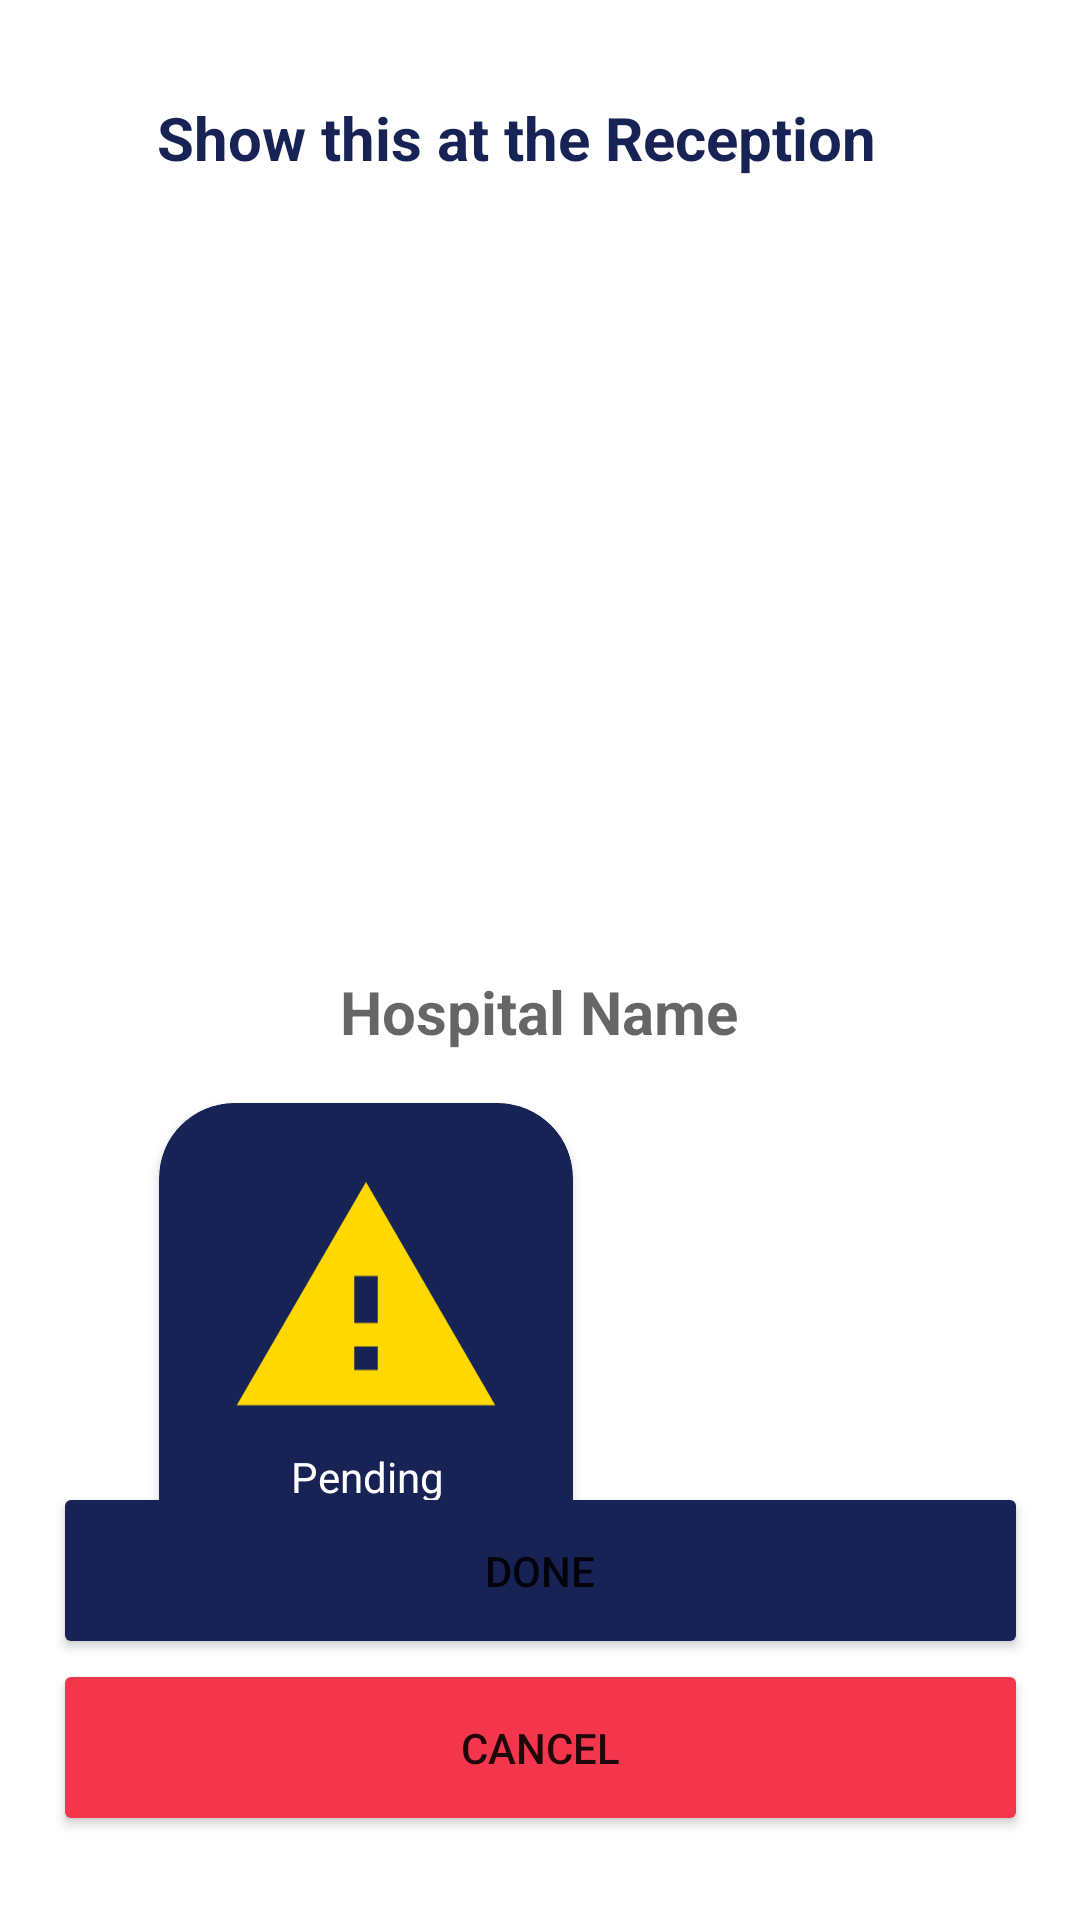

Here is an Android app screen rendered from its layout file. Give the layout XML and the strings, colors and styles it references.
<!-- AndroidManifest.xml: application theme Theme.Drops -->
<!-- res/layout/activity_donation_qr.xml -->
<?xml version="1.0" encoding="utf-8"?>
<androidx.constraintlayout.widget.ConstraintLayout xmlns:android="http://schemas.android.com/apk/res/android"
    xmlns:app="http://schemas.android.com/apk/res-auto"
    xmlns:tools="http://schemas.android.com/tools"
    android:layout_width="match_parent"
    android:layout_height="match_parent"
    tools:context=".DonationQr">

    <ImageView
        android:id="@+id/qrcode"
        android:layout_width="347dp"
        android:layout_height="330dp"
        app:layout_constraintBottom_toBottomOf="parent"
        app:layout_constraintEnd_toEndOf="parent"
        app:layout_constraintHorizontal_bias="0.496"
        app:layout_constraintStart_toStartOf="parent"
        app:layout_constraintTop_toTopOf="parent"
        app:layout_constraintVertical_bias="0.191"
        tools:srcCompat="@drawable/qr" />

    <androidx.cardview.widget.CardView
        android:id="@+id/cardView"
        android:layout_width="138dp"
        android:layout_height="158dp"
        android:backgroundTint="@color/nd2_prim"
        app:cardCornerRadius="25dp"
        app:layout_constraintBottom_toBottomOf="parent"
        app:layout_constraintEnd_toEndOf="parent"
        app:layout_constraintHorizontal_bias="0.238"
        app:layout_constraintStart_toStartOf="parent"
        app:layout_constraintTop_toBottomOf="@+id/qrhoname"
        app:layout_constraintVertical_bias="0.13">

        <androidx.constraintlayout.widget.ConstraintLayout
            android:layout_width="match_parent"
            android:layout_height="match_parent">

            <ImageView
                android:id="@+id/imageView17"
                android:layout_width="94dp"
                android:layout_height="99dp"
                app:layout_constraintBottom_toBottomOf="parent"
                app:layout_constraintEnd_toEndOf="parent"
                app:layout_constraintStart_toStartOf="parent"
                app:layout_constraintTop_toTopOf="parent"
                app:layout_constraintVertical_bias="0.271"
                app:srcCompat="@drawable/ic_baseline_warning_24" />

            <TextView
                android:id="@+id/textView15"
                android:layout_width="wrap_content"
                android:layout_height="wrap_content"
                android:text="Pending"
                android:textColor="#FFFFFF"
                app:layout_constraintBottom_toBottomOf="parent"
                app:layout_constraintEnd_toEndOf="parent"
                app:layout_constraintHorizontal_bias="0.505"
                app:layout_constraintStart_toStartOf="parent"
                app:layout_constraintTop_toBottomOf="@+id/imageView17"
                app:layout_constraintVertical_bias="0.0" />
        </androidx.constraintlayout.widget.ConstraintLayout>
    </androidx.cardview.widget.CardView>

    <TextView
        android:id="@+id/qrhoname"
        android:layout_width="wrap_content"
        android:layout_height="wrap_content"
        android:hint="Hospital Name"
        android:textColor="@color/nd2_prim"
        android:textSize="20sp"
        android:textStyle="bold"
        app:layout_constraintBottom_toBottomOf="parent"
        app:layout_constraintEnd_toEndOf="parent"
        app:layout_constraintHorizontal_bias="0.498"
        app:layout_constraintStart_toStartOf="parent"
        app:layout_constraintTop_toTopOf="parent"
        app:layout_constraintVertical_bias="0.528" />

    <TextView
        android:id="@+id/textView11"
        android:layout_width="wrap_content"
        android:layout_height="wrap_content"
        android:text="Show this at the Reception"
        android:textColor="@color/nd2_prim"
        android:textSize="20sp"
        android:textStyle="bold"
        app:layout_constraintBottom_toTopOf="@+id/qrcode"
        app:layout_constraintEnd_toEndOf="parent"
        app:layout_constraintHorizontal_bias="0.434"
        app:layout_constraintStart_toStartOf="parent"
        app:layout_constraintTop_toTopOf="parent"
        app:layout_constraintVertical_bias="1.0" />

    <Button
        android:id="@+id/bscan"
        android:layout_width="325dp"
        android:layout_height="59dp"
        android:layout_marginBottom="28dp"
        android:backgroundTint="@color/red"
        android:text="Cancel"
        app:cornerRadius="8dp"
        app:layout_constraintBottom_toBottomOf="parent"
        app:layout_constraintEnd_toEndOf="parent"
        app:layout_constraintStart_toStartOf="parent" />

    <Button
        android:id="@+id/bdone"
        android:layout_width="325dp"
        android:layout_height="59dp"
        android:backgroundTint="@color/nd2_prim"
        android:text="Done"
        app:cornerRadius="8dp"
        app:layout_constraintBottom_toTopOf="@+id/bscan"
        app:layout_constraintEnd_toEndOf="parent"
        app:layout_constraintStart_toStartOf="parent" />

</androidx.constraintlayout.widget.ConstraintLayout>
<!-- resources referenced by this layout -->
<resources>
  <color name="nd2_prim">#172255</color>
  <color name="red">#F4364C</color>
  <!-- drawable ic_baseline_warning_24 (drawable) -->
  <vector android:height="24dp" android:tint="#FFD800"
      android:viewportHeight="24" android:viewportWidth="24"
      android:width="24dp" xmlns:android="http://schemas.android.com/apk/res/android">
      <path android:fillColor="@android:color/white" android:pathData="M1,21h22L12,2 1,21zM13,18h-2v-2h2v2zM13,14h-2v-4h2v4z"/>
  </vector>
  <!-- drawable qr: jpg bitmap (drawable, 36581 bytes) -->
  <style name="Theme.Drops" parent="Theme.MaterialComponents.DayNight.NoActionBar">
          
          <item name="colorPrimary">@color/nd2_prim</item>
          <item name="colorPrimaryVariant">@color/prim</item>
          <item name="colorOnPrimary">@color/white</item>
          
          <item name="colorSecondary">@color/teal_200</item>
          <item name="colorSecondaryVariant">@color/teal_700</item>
          <item name="colorOnSecondary">@color/black</item>
          
          <item name="android:statusBarColor" tools:targetApi="l">?attr/colorPrimaryVariant</item>
          
      </style>
  <color name="prim">#E26864</color>
  <color name="white">#FFFFFFFF</color>
  <color name="teal_200">#FF03DAC5</color>
  <color name="teal_700">#FF018786</color>
  <color name="black">#FF000000</color>
</resources>
